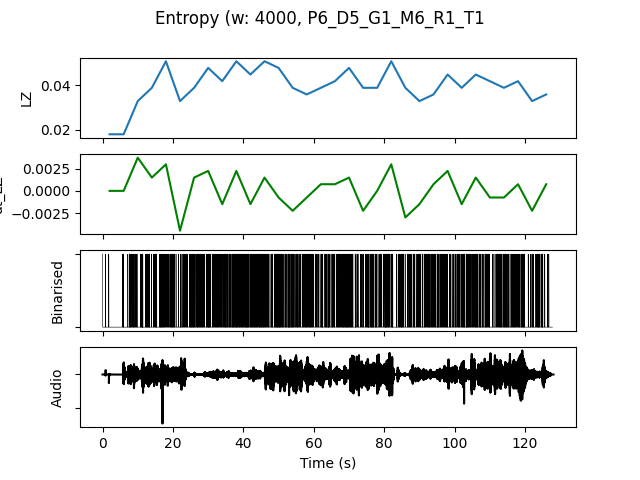

The file beside this chart, header and first rows:
, t0, LZ, dt_LZ, IOI, nCounts
0.0, 0.0, 0.01795, 0.0, 5333, 3
4.0, 4.0, 0.01795, 0.0, 2000, 8
8.0, 8.0, 0.03291, 0.003739, 1000, 16
12.0, 12.0, 0.03889, 0.001496, 1000, 16
16.0, 16.0, 0.05085, 0.002991, 800.0, 20
20.0, 20.0, 0.03291, -0.004487, 1231, 13
24.0, 24.0, 0.03889, 0.001496, 842.1, 19
28.0, 28.0, 0.04786, 0.002244, 842.1, 19
32.0, 32.0, 0.04188, -0.001496, 888.9, 18
36.0, 36.0, 0.05085, 0.002244, 666.7, 24
40.0, 40.0, 0.04487, -0.001496, 695.7, 23
44.0, 44.0, 0.05085, 0.001496, 800.0, 20
48.0, 48.0, 0.04786, -0.0007479, 727.3, 22
52.0, 52.0, 0.03889, -0.002244, 800.0, 20
56.0, 56.0, 0.0359, -0.0007479, 888.9, 18
60.0, 60.0, 0.03889, 0.0007479, 1067, 15
64.0, 64.0, 0.04188, 0.0007479, 888.9, 18
68.0, 68.0, 0.04786, 0.001496, 761.9, 21
72.0, 72.0, 0.03889, -0.002244, 1067, 15
76.0, 76.0, 0.03889, 0.0, 1000, 16
80.0, 80.0, 0.05085, 0.002991, 842.1, 19
84.0, 84.0, 0.03889, -0.002991, 1067, 15
88.0, 88.0, 0.03291, -0.001496, 1143, 14
92.0, 92.0, 0.0359, 0.0007479, 888.9, 18
96.0, 96.0, 0.04487, 0.002244, 941.2, 17
100.0, 100.0, 0.03889, -0.001496, 888.9, 18
104.0, 104.0, 0.04487, 0.001496, 888.9, 18
108.0, 108.0, 0.04188, -0.0007479, 1143, 14
112.0, 112.0, 0.03889, -0.0007479, 941.2, 17
116.0, 116.0, 0.04188, 0.0007479, 842.1, 19
120.0, 120.0, 0.03291, -0.002244, 1333, 12
124.0, 124.0, 0.0359, 0.0007479, 1455, 11
